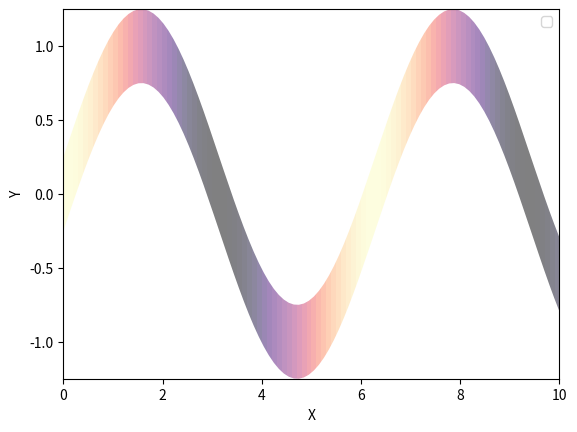

Write Python code to recreate this figure.
import numpy as np
import matplotlib.pyplot as plt
from matplotlib.collections import LineCollection, PolyCollection
from matplotlib.path import Path
from matplotlib.patches import PathPatch
import matplotlib.cm as cm

def plot_line_advanced(ax, x_vals, z1, z2=None, z3=None, index=0, **kwargs):
    """
    高级复数绘图函数，支持五种样式：基础、动态颜色填充 (A)、纯色填充 (B)、动态颜色线条 (C)、渐变填充基于 imshow (D)。

    参数:
    - ax: Matplotlib 的 Axes 对象 (e.g., fig, ax = plt.subplots() 或 ax = plt.gca())。
    - x_vals: 数组，横轴值。
    - z1: 数组，决定线的位置 (y 值，通常实部)。
    - z2: 数组或 None，决定填充宽度 (通常虚部绝对值)。
    - z3: 数组或 None，决定填充或线条颜色 (通常虚部原始值)。
    - index: 绘制的当前曲线的次序. 为了自动标记颜色等
    - **kwargs: 绘图属性字典。
        - enable_fill: bool, 是否启用 z2 控制填充宽度 (默认 False)。
        - enable_dynamic_color: bool, 是否启用 z3 控制动态颜色 (默认 False)。
        - gradient_fill: bool, 是否使用 imshow 渐变填充 (默认 False，优先于样式 A/B)。
        - gradient_direction: str, 渐变方向 ('horizontal', 'vertical', 'z3') (默认 'horizontal')。
        - scale: float, 宽度缩放因子 (默认 0.5)。
        - alpha_line: float, 线透明度 (默认 1)。
        - alpha_fill: float, 填充透明度 (默认 0.3)。
        - cmap: str 或 Colormap, 自定义颜色表 (默认 'RdBu' for 动态颜色, 'Blues' for 纯色/渐变)。
        - default_line_color: str, 默认线颜色 (默认 'blue')。
        - default_fill_color: str, 默认填充颜色 (默认 'gray')。
        - default_linestyle: str, 默认 (默认 '-')。
        - add_colorbar: bool, 是否添加颜色条 (默认 False)。
        - linewidth_base: float, 基础线宽 (默认 1)。
        - global_color_vmax: float, ...
        - global_color_vmin: float, ...

    返回: 绘图后的 ax 对象。
    """
    # 默认参数
    enable_fill = kwargs.get('enable_fill', False)
    enable_dynamic_color = kwargs.get('enable_dynamic_color', False)
    gradient_fill = kwargs.get('gradient_fill', False)
    gradient_direction = kwargs.get('gradient_direction', 'horizontal')  # 新增：渐变方向
    scale = kwargs.get('scale', 0.5)
    alpha_line = kwargs.get('alpha_line', 1)
    alpha_fill = kwargs.get('alpha_fill', 0.3)
    fill_cmap = kwargs.get('cmap', 'viridis')
    if isinstance(fill_cmap, str):
        fill_cmap = cm.get_cmap(fill_cmap)
    # line_cmap = kwargs.get('line_cmap', 'RdBu')
    default_line_color = kwargs.get('default_line_color', 'blue')
    default_fill_color = kwargs.get('default_fill_color', 'gray')
    default_linestyle = kwargs.get('default_linestyle', '-')
    edge_color = kwargs.get('edge_color', 'none')  # 填充边界颜色，默认为无色
    add_colorbar = kwargs.get('add_colorbar', False)
    linewidth_base = kwargs.get('linewidth_base', 1)
    global_color_vmax = kwargs.get('global_color_vmax', None)
    global_color_vmin = kwargs.get('global_color_vmin', None)

    # 验证数组长度
    n = len(x_vals)
    if len(z1) != n:
        raise ValueError("z1 长度必须与 x_vals 一致")
    if z2 is not None and len(z2) != n:
        raise ValueError("z2 长度必须与 x_vals 一致")
    if z3 is not None and len(z3) != n:
        raise ValueError("z3 长度必须与 x_vals 一致")

    # 处理 z2 (宽度)
    y_upper, y_lower = z1, z1  # 默认无填充
    if z2 is not None and enable_fill:
        widths = np.abs(z2)  # 绝对值用于宽度
        widths_norm = widths  # 可选归一化：(widths - np.min(widths)) / (np.max(widths) - np.min(widths) + 1e-8)
        y_upper = z1 + scale * widths_norm
        y_lower = z1 - scale * widths_norm

    # 处理 z3 (颜色)
    color_vals = z3 if z3 is not None else np.zeros(n)
    if global_color_vmax is not None and global_color_vmin is not None:
        norm_color = plt.Normalize(vmin=global_color_vmin, vmax=global_color_vmax)
    else:
        norm_color = plt.Normalize(vmin=np.min(color_vals), vmax=np.max(color_vals)) if z3 is not None else None

    # 绘制基础线条（所有模式都包含）
    if enable_dynamic_color:
        # 样式 C：动态颜色线条 (LineCollection)
        if z3 is None:
            raise ValueError("启用 dynamic_color 且不填充需要 z3")
        points = np.array([x_vals, z1]).T.reshape(-1, 1, 2)
        segments = np.concatenate([points[:-1], points[1:]], axis=1)
        lc = LineCollection(segments, array=color_vals, cmap=fill_cmap, norm=norm_color, linewidth=linewidth_base, alpha=alpha_line)
        ax.add_collection(lc)
    # 填充模式
    elif enable_fill:
        if z2 is None:
            raise ValueError("启用 fill 需要 z2")
        if gradient_fill:
            # 先去掉y中的异常值（如inf和nan）, 同时移除x中的对应值
            valid_mask = np.isfinite(y_upper) & np.isfinite(y_lower) & np.isfinite(x_vals)
            x_vals = x_vals[valid_mask]
            y_upper = y_upper[valid_mask]
            y_lower = y_lower[valid_mask]

            # 样式 D：渐变填充基于 imshow + 剪裁路径
            # 创建填充路径（多边形：下边界 + 反转上边界 + 闭合）
            verts = np.vstack([np.column_stack([x_vals, y_lower]),
                               np.column_stack([x_vals[::-1], y_upper[::-1]])])
            path = Path(verts)
            patch = PathPatch(path, facecolor='none', edgecolor=edge_color)  # 无色patch，用于剪裁
            ax.add_patch(patch)

            # 修复：总是用当前数据范围设置 extent，而不是 ax.get_（避免初次默认 (0,1) 导致空白）
            xlim = (x_vals.min(), x_vals.max())
            ylim = (np.min(y_lower), np.max(y_upper))
            # xlim = (np.nanmin(x_vals), np.nanmax(x_vals))
            # ylim = (np.nanmin(y_lower), np.nanmax(y_upper))

            # 创建渐变图像
            if gradient_direction == 'horizontal':
                # 水平渐变（基于 x_vals）
                gradient_data = np.linspace(0, 1, n).reshape(1, -1)  # 1行n列，值从0到1
            elif gradient_direction == 'vertical':
                # 垂直渐变（基于 y 值）
                y_range = np.linspace(ylim[0], ylim[1], 100)  # 用当前 ylim 范围，确保匹配
                gradient_data = np.linspace(0, 1, 100).reshape(-1, 1)  # 100行1列
            elif gradient_direction == 'z3' and z3 is not None:
                # 基于 z3 的渐变
                gradient_data = norm_color(color_vals).reshape(1, -1)  # 使用归一化的 z3
            else:
                raise ValueError("gradient_direction 必须是 'horizontal', 'vertical' 或 'z3'")

            # 处理 Axis limits cannot be NaN or Inf 的问题
            # extent =

            # 绘制渐变图像
            im = ax.imshow(
                gradient_data,
                cmap=fill_cmap,
                aspect='auto',
                extent=[xlim[0], xlim[1], ylim[0], ylim[1]],  # 用当前数据范围，确保覆盖路径无空白
                alpha=alpha_fill,
                clip_path=patch,
                clip_on=True,
                vmin=0,
                vmax=1
            )
        else:
            if enable_dynamic_color:
                # 样式 A：动态颜色填充 (PolyCollection)
                if z3 is None:
                    raise ValueError("启用 dynamic_color 填充需要 z3")
                verts = []
                colors = []
                for i in range(n - 1):
                    verts.append([
                        (x_vals[i], y_lower[i]),
                        (x_vals[i], y_upper[i]),
                        (x_vals[i + 1], y_upper[i + 1]),
                        (x_vals[i + 1], y_lower[i + 1])
                    ])
                    colors.append((color_vals[i] + color_vals[i + 1]) / 2)  # 平滑过渡
                poly = PolyCollection(verts, array=colors, cmap=fill_cmap, norm=norm_color, alpha=alpha_fill)
                ax.add_collection(poly)
            else:
                # 样式 B：纯色填充 (fill_between)
                ax.fill_between(x_vals, y_lower, y_upper, color=default_fill_color, alpha=alpha_fill, label='Fill Width', edgecolor=edge_color)
    else:
        # 基础样式或填充模式的细线
        if kwargs.get('default_line_color', False) is False:
            # assign default color according to index
            default_line_color = plt.cm.tab10(index % 10)
        ax.plot(x_vals, z1, color=default_line_color, linewidth=linewidth_base, alpha=alpha_line, label=f'{index}', linestyle=default_linestyle)

    # 添加颜色条
    if add_colorbar:
        if (enable_dynamic_color or gradient_fill) and z3 is not None:
            # 颜色条 for 动态颜色或渐变 (z3)
            sm = cm.ScalarMappable(norm=norm_color, cmap=fill_cmap)
            sm.set_array(color_vals)
            cbar = plt.colorbar(sm, ax=ax)
            cbar.set_label('z3 (controls color)')

    # # 设置轴限（连续调用时，最后一次覆盖为当前范围；若需全局，函数外手动调整）
    # if any(x_vals):
    #     ax.set_xlim(x_vals.min(), x_vals.max())
    #     ax.set_ylim(np.nanmin(y_lower) if enable_fill else np.nanmin(z1), np.nanmax(y_upper) if enable_fill else np.nanmax(z1))

    return ax



if __name__ == '__main__':
    # 示例数据
    x_vals = np.linspace(0, 10, 100)
    z1 = np.sin(x_vals)  # 中心线
    z2 = 0.5 * np.ones_like(x_vals)  # 固定宽度
    z3 = np.cos(x_vals)  # 控制颜色

    fig, ax = plt.subplots()
    ax = plot_line_advanced(
        ax, x_vals, z1, z2, z3,
        enable_fill=True,
        gradient_fill=True,  # 启用 imshow 渐变填充
        gradient_direction='z3',  # 指定渐变
        cmap='magma',
        alpha_fill=0.5,
        default_line_color='gray',
        add_colorbar=False,  # 先不加颜色条
    )
    # ax = plot_line_advanced(
    #     ax, x_vals, z1*2, z2, z3,
    #     enable_fill=True,
    #     gradient_fill=True,  # 启用 imshow 渐变填充
    #     gradient_direction='z3',  # 指定渐变
    #     cmap='magma',
    #     alpha_fill=0.5,
    #     default_line_color='gray',
    #     add_colorbar=True  # 只在最后加颜色条
    # )
    ax.set_xlabel('X')
    ax.set_ylabel('Y')
    ax.legend()

    # 可选：手动调整全局 ylim（如果最后调用范围不足以覆盖所有）
    # all_ymin = min(np.sin(x_vals).min() - 0.5, (2*np.sin(x_vals)).min() - 0.5)
    # all_ymax = max(np.sin(x_vals).max() + 0.5, (2*np.sin(x_vals)).max() + 0.5)
    # ax.set_ylim(all_ymin, all_ymax)
